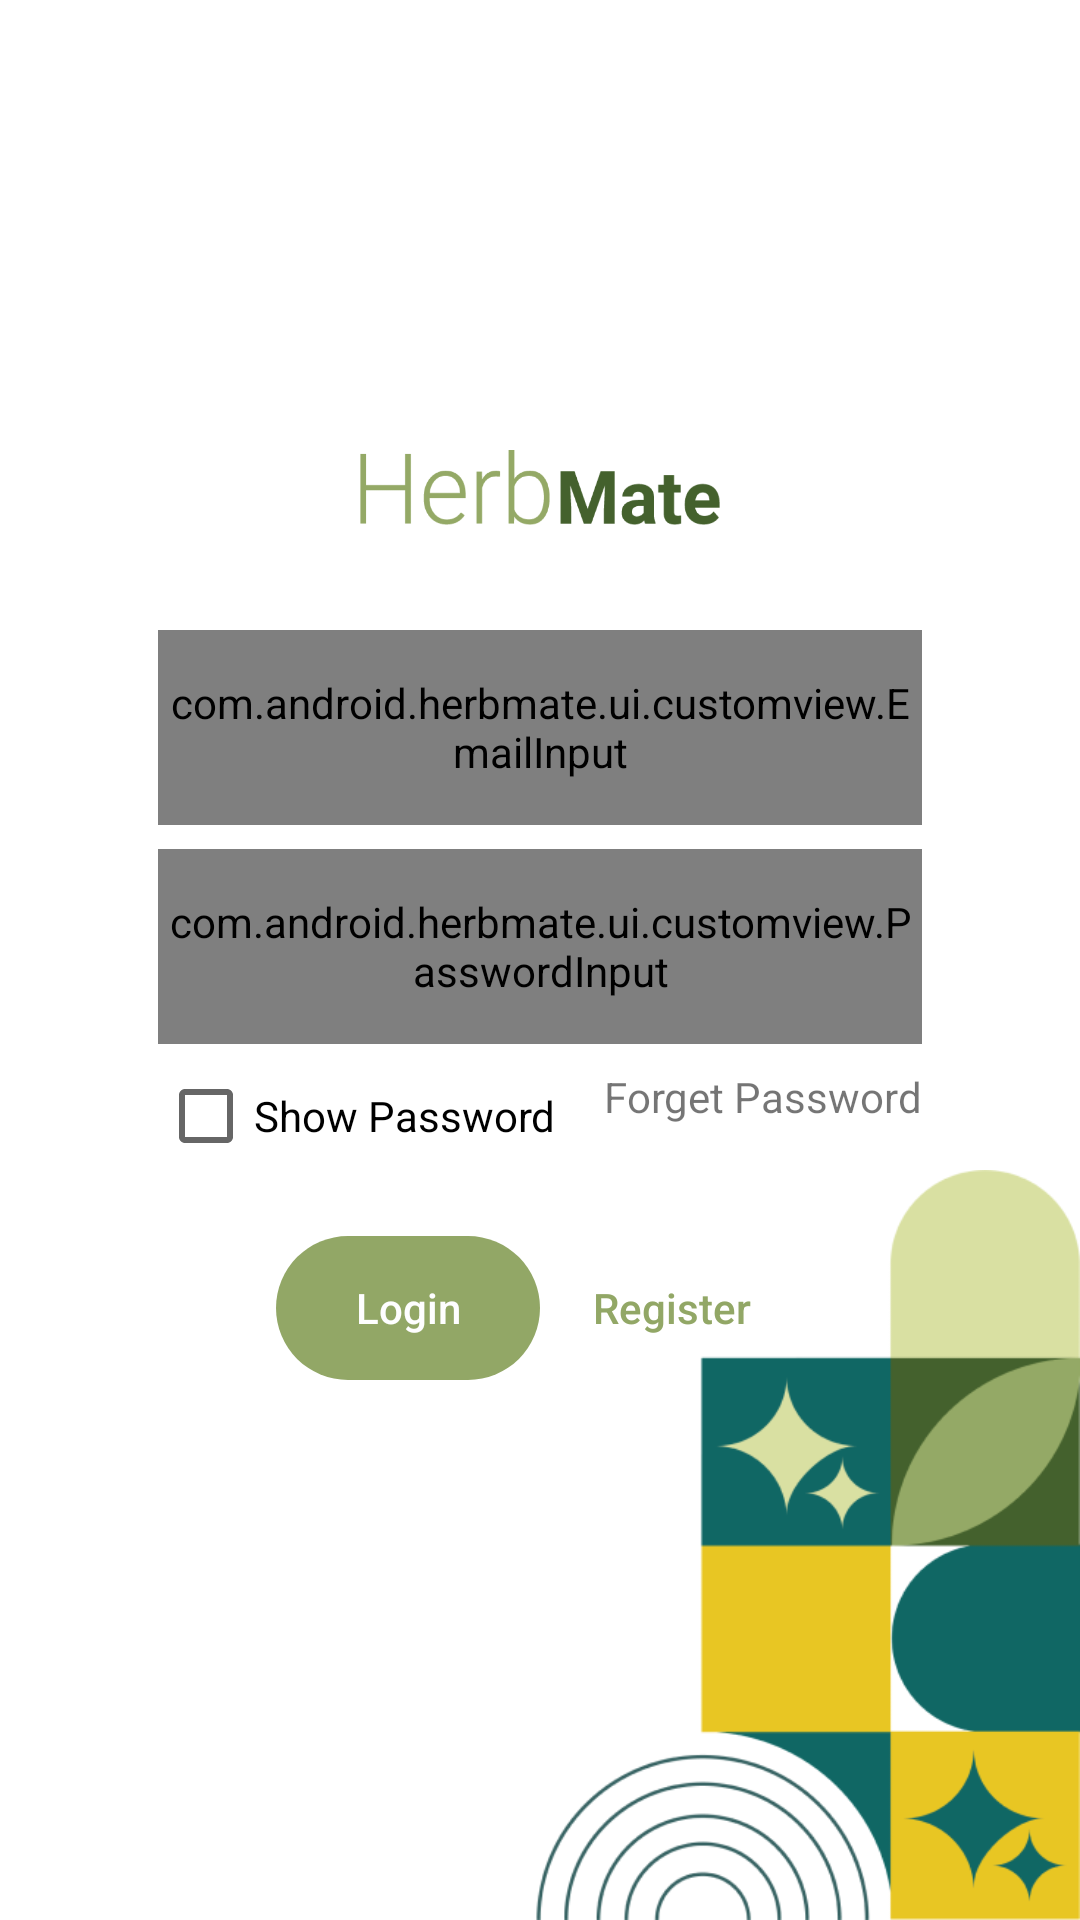

Here is an Android app screen rendered from its layout file. Give the layout XML and the strings, colors and styles it references.
<!-- AndroidManifest.xml: application theme Theme.example -->
<!-- res/layout/activity_login.xml -->
<?xml version="1.0" encoding="utf-8"?>
<androidx.constraintlayout.widget.ConstraintLayout xmlns:android="http://schemas.android.com/apk/res/android"
    xmlns:app="http://schemas.android.com/apk/res-auto"
    xmlns:tools="http://schemas.android.com/tools"
    android:id="@+id/main"
    android:layout_width="match_parent"
    android:layout_height="match_parent"
    tools:context=".ui.login.LoginActivity">

    <ImageView
        android:id="@+id/logo"
        android:layout_width="120dp"
        android:layout_height="25dp"
        android:layout_marginTop="150dp"
        app:layout_constraintTop_toTopOf="parent"
        app:layout_constraintStart_toStartOf="parent"
        app:layout_constraintEnd_toEndOf="parent"
        android:background="@drawable/logo_herbmate"
        tools:ignore="ContentDescription" />

    <com.google.android.material.textfield.TextInputLayout
        android:id="@+id/email_input_layout"
        style="@style/Widget.MaterialComponents.TextInputLayout.OutlinedBox"
        android:layout_width="match_parent"
        android:layout_height="wrap_content"
        android:hint="@string/email"
        android:layout_marginTop="35dp"
        android:layout_marginStart="52.5dp"
        android:layout_marginEnd="52.5dp"
        app:layout_constraintStart_toStartOf="parent"
        app:layout_constraintEnd_toEndOf="parent"
        app:layout_constraintTop_toBottomOf="@id/logo">

        <com.android.herbmate.ui.customview.EmailInput
            android:id="@+id/ed_email"
            android:layout_gravity="top"
            android:inputType="textEmailAddress"
            android:layout_width="match_parent"
            android:layout_height="65dp"/>

    </com.google.android.material.textfield.TextInputLayout>

    <com.google.android.material.textfield.TextInputLayout
        android:id="@+id/password_input_layout"
        style="@style/Widget.MaterialComponents.TextInputLayout.OutlinedBox"
        android:layout_width="match_parent"
        android:layout_height="wrap_content"
        android:hint="@string/password"
        android:layout_marginTop="8dp"
        android:layout_marginStart="52.5dp"
        android:layout_marginEnd="52.5dp"
        app:errorTextAppearance="@style/ErrorTextStyle"
        app:layout_constraintStart_toStartOf="parent"
        app:layout_constraintEnd_toEndOf="parent"
        app:layout_constraintTop_toBottomOf="@id/email_input_layout">

        <com.android.herbmate.ui.customview.PasswordInput
            android:id="@+id/ed_password"
            android:inputType="textPassword"
            android:layout_width="match_parent"
            android:layout_height="65dp"/>

    </com.google.android.material.textfield.TextInputLayout>

    <TextView
        android:id="@+id/tv_forget_pass"
        android:layout_width="wrap_content"
        android:layout_height="wrap_content"
        android:layout_marginTop="8dp"
        android:text="@string/forget_password"
        app:layout_constraintEnd_toEndOf="@id/password_input_layout"
        app:layout_constraintTop_toBottomOf="@+id/password_input_layout"/>

    <androidx.appcompat.widget.AppCompatButton
        android:id="@+id/btn_login"
        android:layout_width="wrap_content"
        android:layout_height="wrap_content"
        android:text="@string/login"
        android:textAllCaps="false"
        android:background="@drawable/btn_auth"
        android:backgroundTint="@color/green"
        android:textColor="@color/white"
        android:layout_marginTop="16dp"
        app:layout_constraintEnd_toStartOf="@id/btn_register"
        app:layout_constraintStart_toStartOf="@+id/logo"
        app:layout_constraintTop_toBottomOf="@id/showPasswordCheckBox"
        tools:text="Login" />

    <CheckBox
        android:id="@+id/showPasswordCheckBox"
        android:layout_width="wrap_content"
        android:layout_height="wrap_content"
        android:text="@string/tampilkan_password"
        app:layout_constraintStart_toStartOf="@+id/password_input_layout"
        app:layout_constraintTop_toBottomOf="@+id/password_input_layout" />

    <androidx.appcompat.widget.AppCompatButton
        android:id="@+id/btn_register"
        android:layout_width="wrap_content"
        android:layout_height="wrap_content"
        android:text="@string/register"
        android:textAllCaps="false"
        android:background="@drawable/btn_auth"
        android:backgroundTint="@android:color/transparent"
        android:textColor="@color/green"
        android:layout_marginTop="16dp"
        app:layout_constraintEnd_toEndOf="@+id/logo"
        app:layout_constraintStart_toEndOf="@id/btn_login"
        app:layout_constraintTop_toBottomOf="@id/showPasswordCheckBox" />

    <ImageView
        android:layout_width="190dp"
        android:layout_height="250dp"
        app:layout_constraintEnd_toEndOf="parent"
        app:layout_constraintBottom_toBottomOf="parent"
        android:background="@drawable/asset121"
        tools:ignore="ContentDescription" />

    <ProgressBar
        android:id="@+id/progress_bar"
        android:layout_width="wrap_content"
        android:layout_height="wrap_content"
        app:layout_constraintStart_toStartOf="parent"
        app:layout_constraintTop_toTopOf="@id/email_input_layout"
        app:layout_constraintEnd_toEndOf="parent"
        app:layout_constraintBottom_toBottomOf="@id/password_input_layout"
        android:visibility="gone"
        tools:visibility="visible"/>

</androidx.constraintlayout.widget.ConstraintLayout>
<!-- resources referenced by this layout -->
<resources>
  <color name="green">#92A766</color>
  <color name="white">#FEFEFF</color>
  <!-- drawable asset121: png bitmap (drawable, 30697 bytes) -->
  <!-- drawable btn_auth (drawable) -->
  <?xml version="1.0" encoding="utf-8"?>
  <shape xmlns:android="http://schemas.android.com/apk/res/android">
      <corners android:radius="85dp"/>
  </shape>
  <!-- drawable logo_herbmate: png bitmap (drawable, 23726 bytes) -->
  <string name="email">Email</string>
  <string name="forget_password">Forget Password</string>
  <string name="login">Login</string>
  <string name="password">Password</string>
  <string name="register">Register</string>
  <string name="tampilkan_password">Show Password</string>
  <style name="ErrorTextStyle">
          <item name="android:padding">0dp</item> 
          <item name="android:textColor">@android:color/black</item> 
          <item name="android:layout_marginStart">0dp</item> 
      </style>
  <style name="Theme.example" parent="Theme.MaterialComponents.DayNight.NoActionBar">
          
          <item name="colorPrimary">@color/greenL1</item>
          
          <item name="colorSecondary">@color/greenL2</item>
          
          <item name="colorTertiary">@color/greenL3</item>
          
          <item name="materialSearchBarStyle">@color/greenL3</item>
          
          <item name="android:statusBarColor">@color/tertiaryColor</item>
          
          <item name="colorOnPrimary">@color/black</item>
      </style>
  <color name="greenL1">#92A766</color>
  <color name="greenL2">#DADEA1</color>
  <color name="greenL3">#44612B</color>
  <color name="tertiaryColor">@color/greenL3</color>
  <color name="black">#0C0C0C</color>
</resources>
